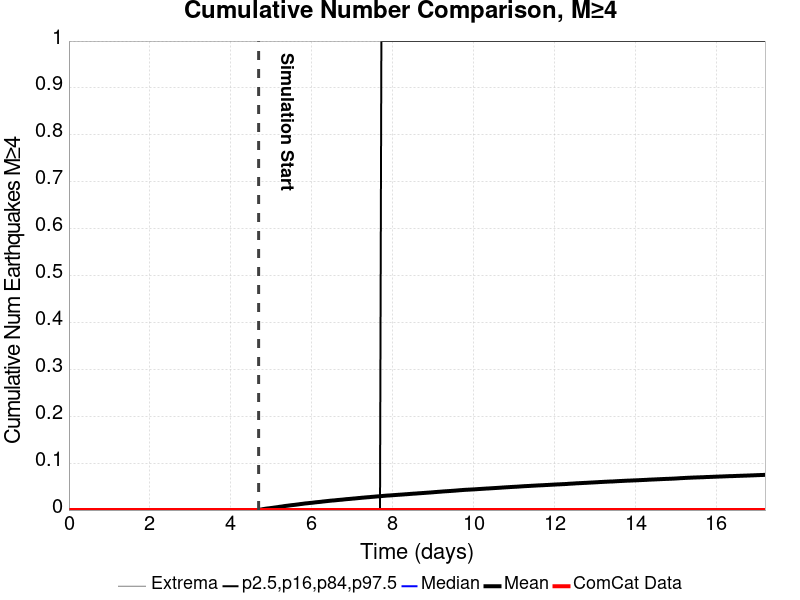

Source data for this figure (header and first rows):
Time (days), ComCat Data, Simulation Mean, Simulation Median, Simulation Mode, Simulation Minimum, Simulation Maximum, 2.5 %-ile, 16 %-ile, 84 %-ile, 97.5 %-ile
0.0, 0.0, , , , , , , , , 
0.03447, 0.0, , , , , , , , , 
0.06894, 0.0, , , , , , , , , 
0.1034, 0.0, , , , , , , , , 
0.1379, 0.0, , , , , , , , , 
0.1723, 0.0, , , , , , , , , 
0.2068, 0.0, , , , , , , , , 
0.2413, 0.0, , , , , , , , , 
0.2758, 0.0, , , , , , , , , 
0.3102, 0.0, , , , , , , , , 
0.3447, 0.0, , , , , , , , , 
0.3792, 0.0, , , , , , , , , 
0.4136, 0.0, , , , , , , , , 
0.4481, 0.0, , , , , , , , , 
0.4826, 0.0, , , , , , , , , 
0.517, 0.0, , , , , , , , , 
0.5515, 0.0, , , , , , , , , 
0.586, 0.0, , , , , , , , , 
0.6204, 0.0, , , , , , , , , 
0.6549, 0.0, , , , , , , , , 
0.6894, 0.0, , , , , , , , , 
0.7239, 0.0, , , , , , , , , 
0.7583, 0.0, , , , , , , , , 
0.7928, 0.0, , , , , , , , , 
0.8273, 0.0, , , , , , , , , 
0.8617, 0.0, , , , , , , , , 
0.8962, 0.0, , , , , , , , , 
0.9307, 0.0, , , , , , , , , 
0.9651, 0.0, , , , , , , , , 
0.9996, 0.0, , , , , , , , , 
1.034, 0.0, , , , , , , , , 
1.069, 0.0, , , , , , , , , 
1.103, 0.0, , , , , , , , , 
1.137, 0.0, , , , , , , , , 
1.172, 0.0, , , , , , , , , 
1.206, 0.0, , , , , , , , , 
1.241, 0.0, , , , , , , , , 
1.275, 0.0, , , , , , , , , 
1.31, 0.0, , , , , , , , , 
1.344, 0.0, , , , , , , , , 
1.379, 0.0, , , , , , , , , 
1.413, 0.0, , , , , , , , , 
1.448, 0.0, , , , , , , , , 
1.482, 0.0, , , , , , , , , 
1.517, 0.0, , , , , , , , , 
1.551, 0.0, , , , , , , , , 
1.586, 0.0, , , , , , , , , 
1.62, 0.0, , , , , , , , , 
1.655, 0.0, , , , , , , , , 
1.689, 0.0, , , , , , , , , 
1.723, 0.0, , , , , , , , , 
1.758, 0.0, , , , , , , , , 
1.792, 0.0, , , , , , , , , 
1.827, 0.0, , , , , , , , , 
1.861, 0.0, , , , , , , , , 
1.896, 0.0, , , , , , , , , 
1.93, 0.0, , , , , , , , , 
1.965, 0.0, , , , , , , , , 
1.999, 0.0, , , , , , , , , 
2.034, 0.0, , , , , , , , , 
... 440 more rows
